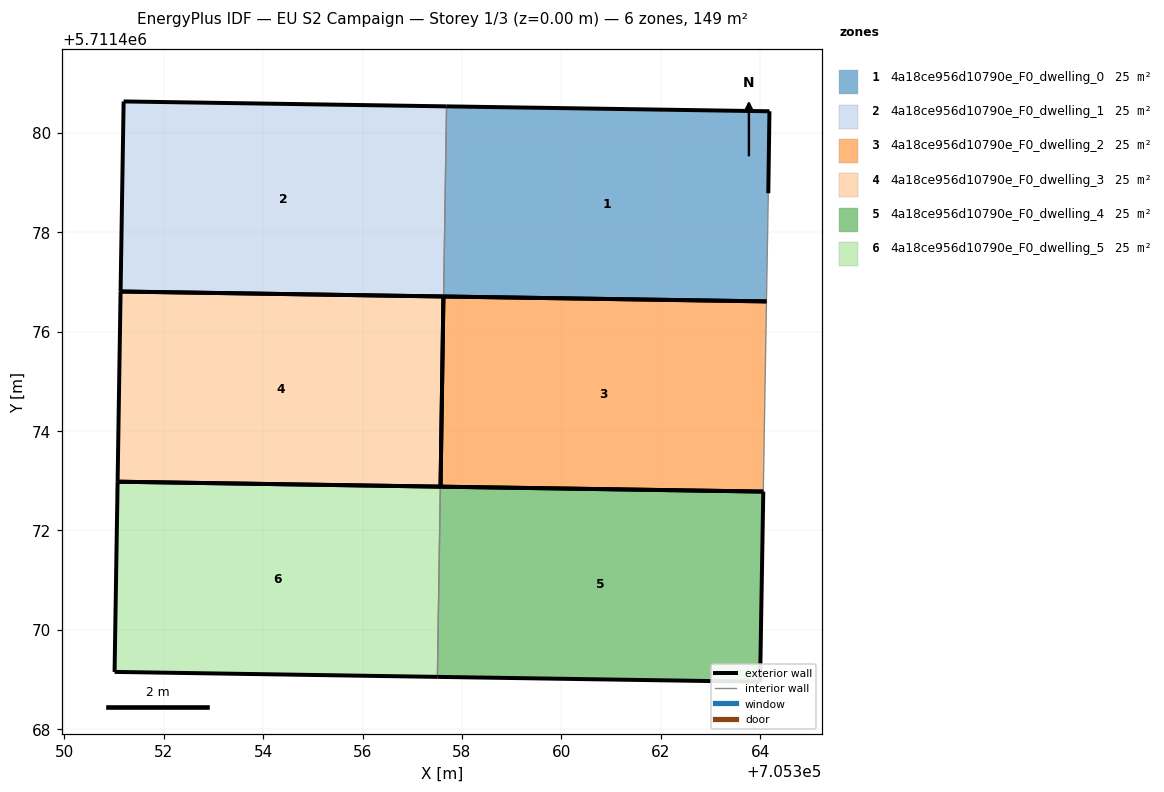
=== STOREY PLAN SPEC (per zone: floor XY polygon, exterior-wall plan segments, windows/doors) ===
zone 1: 4a18ce956d10790e_F0_dwelling_0  (24.9 m²)
  floor: (705364.13, 5711476.61) (705364.16, 5711478.78) (705364.19, 5711480.43) (705357.69, 5711480.53) (705357.63, 5711476.71)
  exterior wall: (705364.19, 5711480.43) – (705364.16, 5711478.78)  [1.6 m]
  exterior wall: (705364.13, 5711476.61) – (705357.63, 5711476.71)  [6.5 m]
  exterior wall: (705357.69, 5711480.53) – (705364.19, 5711480.43)  [6.5 m]
  interior walls: 2
zone 2: 4a18ce956d10790e_F0_dwelling_1  (24.9 m²)
  floor: (705357.63, 5711476.71) (705357.69, 5711480.53) (705351.19, 5711480.63) (705351.13, 5711476.81)
  exterior wall: (705357.63, 5711476.71) – (705351.13, 5711476.81)  [6.5 m]
  exterior wall: (705351.13, 5711476.81) – (705351.19, 5711480.63)  [3.8 m]
  exterior wall: (705351.19, 5711480.63) – (705357.69, 5711480.53)  [6.5 m]
  interior walls: 1
zone 3: 4a18ce956d10790e_F0_dwelling_2  (24.9 m²)
  floor: (705364.06, 5711472.78) (705364.13, 5711476.61) (705357.63, 5711476.71) (705357.57, 5711472.88)
  exterior wall: (705364.06, 5711472.78) – (705357.57, 5711472.88)  [6.5 m]
  exterior wall: (705357.63, 5711476.71) – (705364.13, 5711476.61)  [6.5 m]
  exterior wall: (705357.57, 5711472.88) – (705357.63, 5711476.71)  [3.8 m]
  interior walls: 1
zone 4: 4a18ce956d10790e_F0_dwelling_3  (24.9 m²)
  floor: (705357.57, 5711472.88) (705357.63, 5711476.71) (705351.13, 5711476.81) (705351.07, 5711472.98)
  exterior wall: (705357.57, 5711472.88) – (705351.07, 5711472.98)  [6.5 m]
  exterior wall: (705351.07, 5711472.98) – (705351.13, 5711476.81)  [3.8 m]
  exterior wall: (705351.13, 5711476.81) – (705357.63, 5711476.71)  [6.5 m]
  exterior wall: (705357.63, 5711476.71) – (705357.57, 5711472.88)  [3.8 m]
zone 5: 4a18ce956d10790e_F0_dwelling_4  (24.9 m²)
  floor: (705364.00, 5711468.96) (705364.06, 5711472.78) (705357.56, 5711472.88) (705357.51, 5711469.05)
  exterior wall: (705364.06, 5711472.78) – (705364.00, 5711468.96)  [3.8 m]
  exterior wall: (705364.00, 5711468.96) – (705357.51, 5711469.05)  [6.5 m]
  exterior wall: (705357.56, 5711472.88) – (705364.06, 5711472.78)  [6.5 m]
  interior walls: 1
zone 6: 4a18ce956d10790e_F0_dwelling_5  (24.9 m²)
  floor: (705357.51, 5711469.05) (705357.56, 5711472.88) (705351.07, 5711472.98) (705351.01, 5711469.15)
  exterior wall: (705357.51, 5711469.05) – (705351.01, 5711469.15)  [6.5 m]
  exterior wall: (705351.01, 5711469.15) – (705351.07, 5711472.98)  [3.8 m]
  exterior wall: (705351.07, 5711472.98) – (705357.56, 5711472.88)  [6.5 m]
  interior walls: 1

=== DERIVED (storey summary) ===
Building: EU S2 Campaign
Storey: 1 of 3  (floor level z = 0.00 m)
Storey gross floor area: 149.2 m²
Zones on this storey: 6
  - 4a18ce956d10790e_F0_dwelling_0: floor 24.9 m²; exterior wall 14.6 m (43.9 m²); WWR 0.0%
  - 4a18ce956d10790e_F0_dwelling_1: floor 24.9 m²; exterior wall 16.8 m (50.5 m²); WWR 0.0%
  - 4a18ce956d10790e_F0_dwelling_2: floor 24.9 m²; exterior wall 16.8 m (50.5 m²); WWR 0.0%
  - 4a18ce956d10790e_F0_dwelling_3: floor 24.9 m²; exterior wall 20.6 m (61.9 m²); WWR 0.0%
  - 4a18ce956d10790e_F0_dwelling_4: floor 24.9 m²; exterior wall 16.8 m (50.5 m²); WWR 0.0%
  - 4a18ce956d10790e_F0_dwelling_5: floor 24.9 m²; exterior wall 16.8 m (50.5 m²); WWR 0.0%
Zone adjacency (shared interzone walls):
  - 4a18ce956d10790e_F0_dwelling_0 ↔ 4a18ce956d10790e_F0_dwelling_1
  - 4a18ce956d10790e_F0_dwelling_4 ↔ 4a18ce956d10790e_F0_dwelling_5